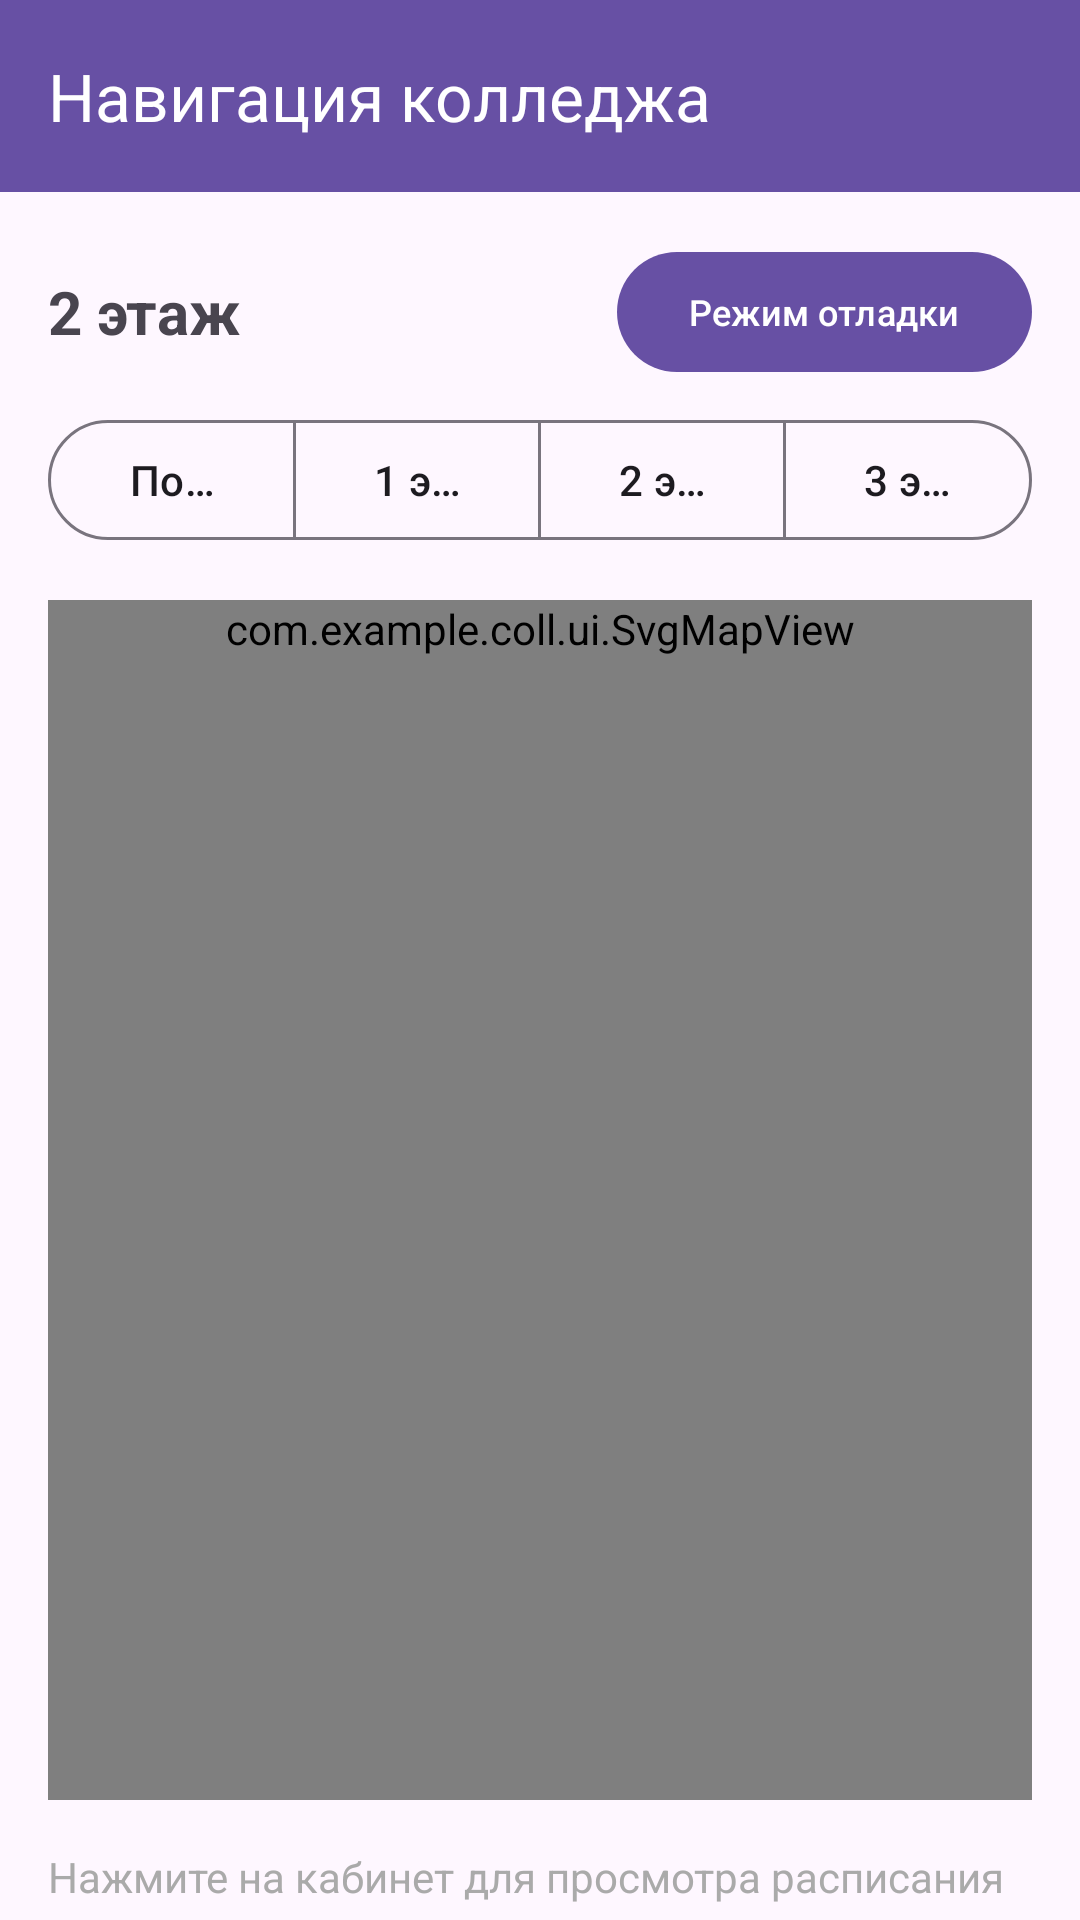

Reconstruct the res/layout file that produces this screen, plus the resources it refers to.
<!-- AndroidManifest.xml: application theme Theme.Coll -->
<!-- res/layout/activity_main.xml -->
<?xml version="1.0" encoding="utf-8"?>
<androidx.coordinatorlayout.widget.CoordinatorLayout xmlns:android="http://schemas.android.com/apk/res/android"
    xmlns:app="http://schemas.android.com/apk/res-auto"
    xmlns:tools="http://schemas.android.com/tools"
    android:layout_width="match_parent"
    android:layout_height="match_parent"
    tools:context=".MainActivity">

    <com.google.android.material.appbar.AppBarLayout
        android:layout_width="match_parent"
        android:layout_height="wrap_content"
        android:theme="@style/Theme.Coll.AppBarOverlay">

        <com.google.android.material.appbar.MaterialToolbar
            android:id="@+id/toolbar"
            android:layout_width="match_parent"
            android:layout_height="?attr/actionBarSize"
            android:background="?attr/colorPrimary"
            app:popupTheme="@style/Theme.Coll.PopupOverlay"
            app:title="Навигация колледжа" />

    </com.google.android.material.appbar.AppBarLayout>

    <androidx.core.widget.NestedScrollView
        android:layout_width="match_parent"
        android:layout_height="match_parent"
        app:layout_behavior="@string/appbar_scrolling_view_behavior">

        <LinearLayout
            android:layout_width="match_parent"
            android:layout_height="wrap_content"
            android:orientation="vertical"
            android:padding="16dp">

            <LinearLayout
                android:layout_width="match_parent"
                android:layout_height="wrap_content"
                android:orientation="horizontal"
                android:gravity="center_vertical"
                android:layout_marginBottom="8dp">

                <TextView
                    android:id="@+id/floorTitleText"
                    android:layout_width="0dp"
                    android:layout_height="wrap_content"
                    android:layout_weight="1"
                    android:text="2 этаж"
                    android:textSize="20sp"
                    android:textStyle="bold" />

                <com.google.android.material.button.MaterialButton
                    android:id="@+id/debugButton"
                    android:layout_width="wrap_content"
                    android:layout_height="wrap_content"
                    android:text="Режим отладки"
                    android:textSize="12sp" />

            </LinearLayout>

            
            <com.google.android.material.button.MaterialButtonToggleGroup
                android:id="@+id/floorToggleGroup"
                android:layout_width="match_parent"
                android:layout_height="wrap_content"
                android:layout_marginBottom="16dp"
                app:singleSelection="true">

                <com.google.android.material.button.MaterialButton
                    android:id="@+id/btnFloorBasement"
                    style="?attr/materialButtonOutlinedStyle"
                    android:layout_width="0dp"
                    android:layout_height="wrap_content"
                    android:layout_weight="1"
                    android:text="Подвал" />

                <com.google.android.material.button.MaterialButton
                    android:id="@+id/btnFloor1"
                    style="?attr/materialButtonOutlinedStyle"
                    android:layout_width="0dp"
                    android:layout_height="wrap_content"
                    android:layout_weight="1"
                    android:text="1 этаж" />

                <com.google.android.material.button.MaterialButton
                    android:id="@+id/btnFloor2"
                    style="?attr/materialButtonOutlinedStyle"
                    android:layout_width="0dp"
                    android:layout_height="wrap_content"
                    android:layout_weight="1"
                    android:text="2 этаж" />

                <com.google.android.material.button.MaterialButton
                    android:id="@+id/btnFloor3"
                    style="?attr/materialButtonOutlinedStyle"
                    android:layout_width="0dp"
                    android:layout_height="wrap_content"
                    android:layout_weight="1"
                    android:text="3 этаж" />

            </com.google.android.material.button.MaterialButtonToggleGroup>

            <com.example.coll.ui.SvgMapView
                android:id="@+id/svgMapView"
                android:layout_width="match_parent"
                android:layout_height="wrap_content"
                android:minHeight="400dp"
                android:background="@android:color/white" />

            <TextView
                android:id="@+id/instructionText"
                android:layout_width="wrap_content"
                android:layout_height="wrap_content"
                android:text="Нажмите на кабинет для просмотра расписания"
                android:textSize="14sp"
                android:textColor="@android:color/darker_gray"
                android:layout_marginTop="16dp" />

            <TextView
                android:id="@+id/debugText"
                android:layout_width="match_parent"
                android:layout_height="wrap_content"
                android:text=""
                android:textSize="12sp"
                android:textColor="@android:color/holo_red_dark"
                android:layout_marginTop="8dp"
                android:visibility="gone" />

        </LinearLayout>

    </androidx.core.widget.NestedScrollView>

</androidx.coordinatorlayout.widget.CoordinatorLayout>
<!-- resources referenced by this layout -->
<resources>
  <style name="Theme.Coll.AppBarOverlay" parent="ThemeOverlay.AppCompat.Dark.ActionBar" />
  <style name="Theme.Coll.PopupOverlay" parent="ThemeOverlay.AppCompat.Light" />
  <style name="Theme.Coll" parent="Base.Theme.Coll" />
  <style name="Base.Theme.Coll" parent="Theme.Material3.DayNight.NoActionBar">
          
          
      </style>
</resources>
